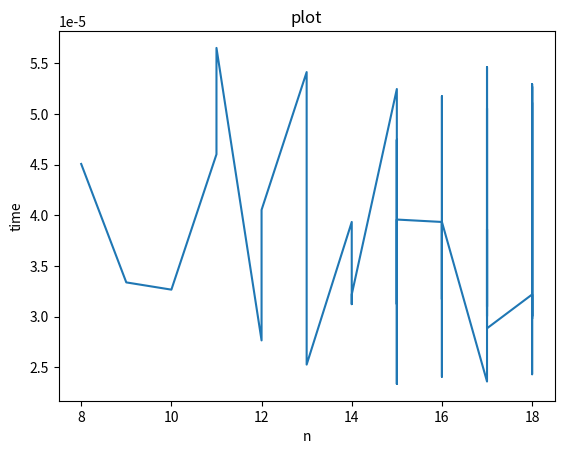

Recreate this plot in Python.
import random
import sympy
import math
import os
import time
import matplotlib.pyplot as plt


def co_prime(x, y):
    if (math.gcd(x, y) == 1):
        return True
    return False


def inverseMod(x, y):
    for k in range(1, y):
        if (y*k + 1) % x == 0:
            return (y*k + 1) // x
    return None


def initialize(p, q):
    print(p, q)
    n = p * q
    phi = (p-1) * (q-1)
    e = 0
    for i in range(2, phi):
        if co_prime(i, phi):
            e = i
            break
    d = inverseMod(e, phi)
    return (n, e, d)


def encrypt(key, n, text):
    cipher = [(ord(char) ** key) % n for char in text]
    return cipher


def decrypt(key, n, cipher):
    text = [chr((char ** key) % n) for char in cipher]
    return ''.join(text)


message = "Lorem ipsum is a placeholder textLorem ipsum is a placeholder textLorem ipsum is a placeholder textLorem ipsum is a placeholder textLorem ipsum is a placeholder textLorem ipsum is a placeholder textLorem ipsum is a placeholder textLorem ipsum is a placeholder textLorem ipsum is a placeholder textLorem ipsum is a placeholder textLorem ipsum is a placeholder textLorem ipsum is a placeholder textLorem ipsum is a placeholder text"
times, n_arr = [], []
primes = [i for i in range(0, 500) if sympy.isprime(i) and i > 10]

i = 0
while 1:
    if i > (len(primes) - 2):
        break
    n, e, d = initialize(primes[i], primes[i+1])
    n_arr.append(len(bin(n)[2:]))
    t1 = time.time()
    encrypted_msg = encrypt(e, n, message)
    times.append(time.time() - t1)
    del e
    i += 2


plt.plot(n_arr, times)
plt.xlabel('n')
plt.ylabel('time')
plt.title('plot')
plt.show()
